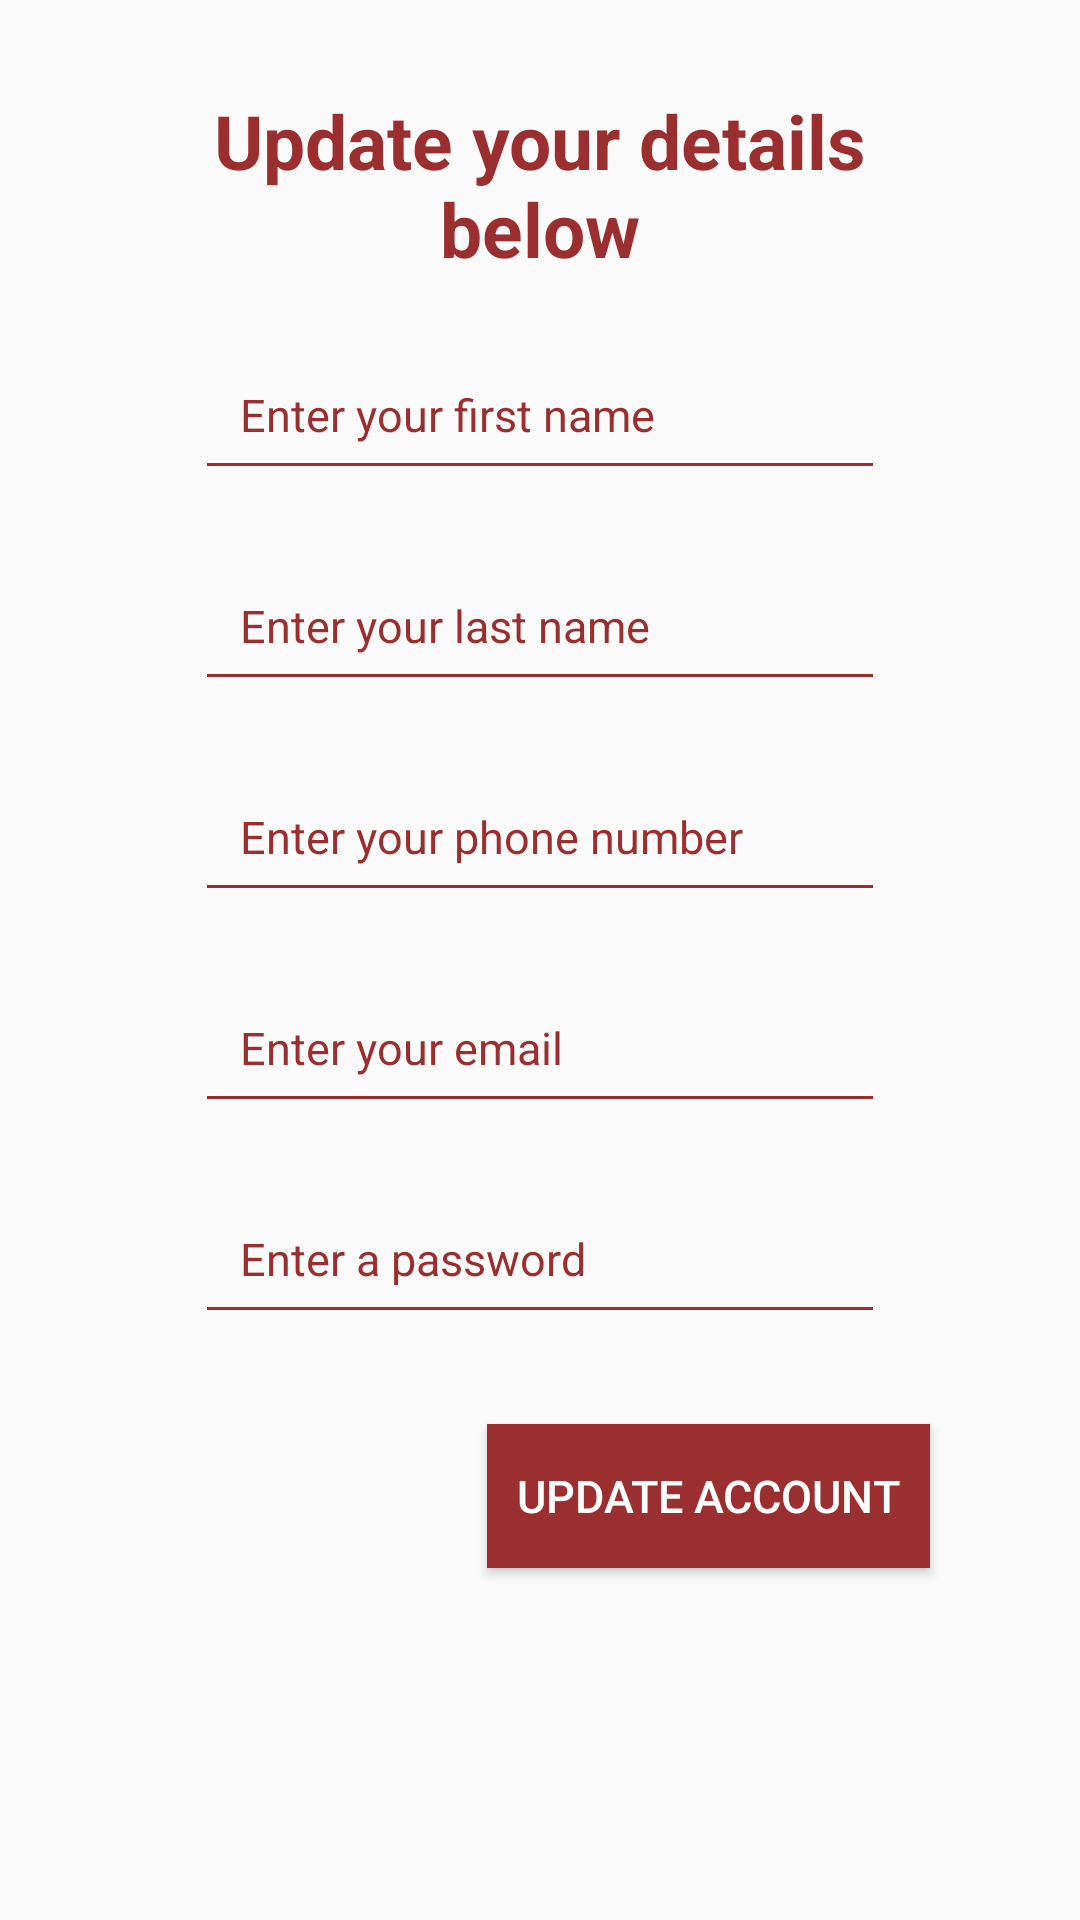

This screen was rendered from an Android layout file. Write that file and the resources it references.
<!-- AndroidManifest.xml: application theme AppTheme -->
<!-- res/layout/activity_update_user_details.xml -->
<?xml version="1.0" encoding="utf-8"?>
<androidx.constraintlayout.widget.ConstraintLayout xmlns:android="http://schemas.android.com/apk/res/android"
    xmlns:app="http://schemas.android.com/apk/res-auto"
    xmlns:tools="http://schemas.android.com/tools"
    android:layout_width="match_parent"
    android:layout_height="match_parent"
    tools:context=".activities.UpdateUserDetails">

    <LinearLayout
        android:layout_width="match_parent"
        android:layout_height="match_parent"
        android:orientation="vertical"
        app:layout_constraintBottom_toBottomOf="parent"
        app:layout_constraintEnd_toEndOf="parent"
        app:layout_constraintStart_toStartOf="parent"
        app:layout_constraintTop_toTopOf="parent" >

            <LinearLayout
                android:layout_width="match_parent"
                android:layout_height="wrap_content"
                android:orientation="vertical">

                <TextView
                    android:layout_width="match_parent"
                    android:layout_height="wrap_content"
                    style="@style/PrimaryHeading"
                    android:gravity="center"
                    android:paddingHorizontal="50dp"
                    android:text="@string/update_your_details_below"
                    android:textColor="@color/colorPrimary"
                    android:layout_marginTop="30dp"
                    android:textSize="25dp" />

                <EditText
                    android:id="@+id/firstName"
                    android:layout_width="230dp"
                    android:layout_height="wrap_content"
                    android:layout_gravity="center"
                    android:layout_marginTop="20dp"
                    android:backgroundTint="@color/colorPrimary"
                    android:hint="@string/firstNameInputHint"
                    android:padding="15dp"
                    android:textColor="@color/colorPrimary"
                    android:textColorHint="@color/colorPrimary"
                    android:textSize="15dp" />

                <EditText
                    android:id="@+id/lastName"
                    android:layout_width="230dp"
                    android:layout_height="wrap_content"
                    android:layout_gravity="center"
                    android:layout_marginTop="20dp"
                    android:backgroundTint="@color/colorPrimary"
                    android:hint="@string/lastNameInputHint"
                    android:padding="15dp"
                    android:textColor="@color/colorPrimary"
                    android:textColorHint="@color/colorPrimary"
                    android:textSize="15dp" />

                <EditText
                    android:id="@+id/phone"
                    android:layout_width="230dp"
                    android:layout_height="wrap_content"
                    android:layout_gravity="center"
                    android:layout_marginTop="20dp"
                    android:backgroundTint="@color/colorPrimary"
                    android:hint="@string/enter_your_phone_number"
                    android:inputType="number"
                    android:padding="15dp"
                    android:textColor="@color/colorPrimary"
                    android:textColorHint="@color/colorPrimary"
                    android:textSize="15dp" />

                <EditText
                    android:id="@+id/mail"
                    android:layout_width="230dp"
                    android:layout_height="wrap_content"
                    android:layout_gravity="center"
                    android:layout_marginTop="20dp"
                    android:backgroundTint="@color/colorPrimary"
                    android:hint="@string/enter_your_email"
                    android:inputType="textEmailAddress"
                    android:padding="15dp"
                    android:textColor="@color/colorPrimary"
                    android:textColorHint="@color/colorPrimary"
                    android:textSize="15dp" />

                <EditText
                    android:id="@+id/password"
                    android:layout_width="230dp"
                    android:layout_height="wrap_content"
                    android:layout_gravity="center"
                    android:layout_marginTop="20dp"
                    android:backgroundTint="@color/colorPrimary"
                    android:hint="@string/enter_a_password"
                    android:inputType="textPassword"
                    android:padding="15dp"
                    android:password="true"
                    android:textColor="@color/colorPrimary"
                    android:textColorHint="@color/colorPrimary"
                    android:textSize="15dp" />

                <Button
                    android:id="@+id/updateAccount"
                    style="@style/ButtonRedStyle"
                    android:layout_width="wrap_content"
                    android:layout_gravity="end"
                    android:layout_marginTop="30dp"
                    android:layout_marginRight="50dp"
                    android:layout_marginBottom="30dp"
                    android:background="@color/colorPrimary"
                    android:text="Update Account"
                    android:layout_height="wrap_content" />
            </LinearLayout>

    </LinearLayout>

</androidx.constraintlayout.widget.ConstraintLayout>
<!-- resources referenced by this layout -->
<resources>
  <color name="colorPrimary">#9B2F2F</color>
  <string name="enter_a_password">Enter a password</string>
  <string name="enter_your_email">Enter your email</string>
  <string name="enter_your_phone_number">Enter your phone number</string>
  <string name="firstNameInputHint">Enter your first name</string>
  <string name="lastNameInputHint">Enter your last name</string>
  <string name="update_your_details_below">Update your details below</string>
  <style name="ButtonRedStyle">
          <item name="android:textAllCaps">true</item>
          <item name="android:textColor">#fff</item>
          <item name="android:background">#9B2F2F</item>
          <item name="android:textSize">15dp</item>
          <item name="android:padding">10dp</item>
          <item name="elevation">3dp</item>
      </style>
  <style name="PrimaryHeading">
          <item name="android:textSize">30dp</item>
          <item name="android:textColor">#9B2F2F</item>
          <item name="android:textStyle">bold</item>
      </style>
  <style name="AppTheme" parent="Theme.AppCompat.Light.DarkActionBar">
          
          <item name="colorPrimary">@color/colorPrimary</item>
      </style>
</resources>
